Dataset: gtos-mobile (GitHub, faisu07/gtos-mobile). Classes: painting, aluminum, asphalt, brick, cement, cloth, dry leaf, glass, grass, large limestone, leaf, metal cover, moss, paint cover, painting turf, paper, pebble, plastic, plastic cover, root, sand, sandpaper, shale, small limestone, soil, steel, stone asphalt, stone brick, stone cement, turf, wood chips.

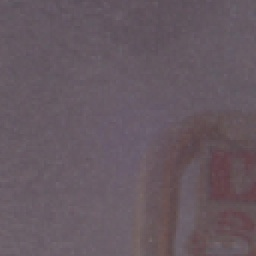
Label: sandpaper

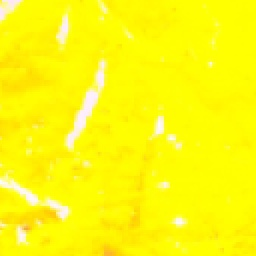
Label: plastic

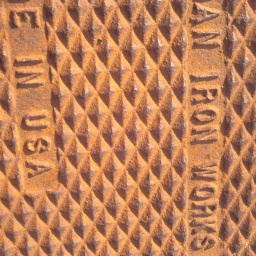
Label: metal cover

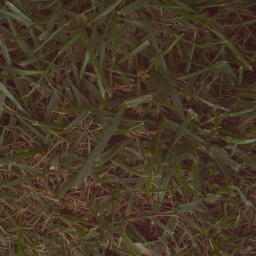
Label: grass

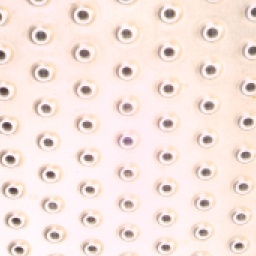
Label: steel

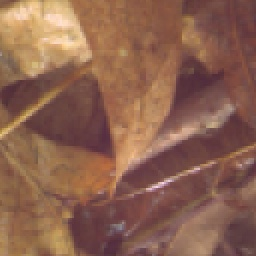
Label: dry leaf
